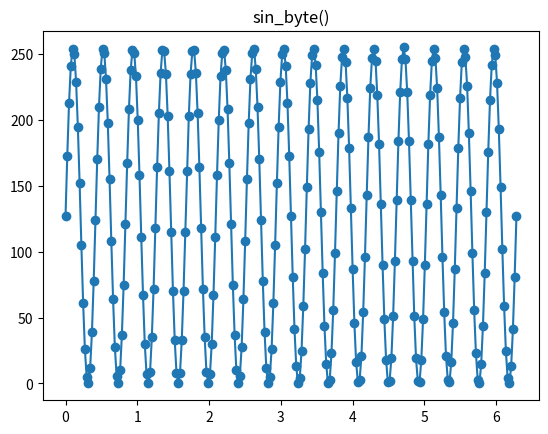
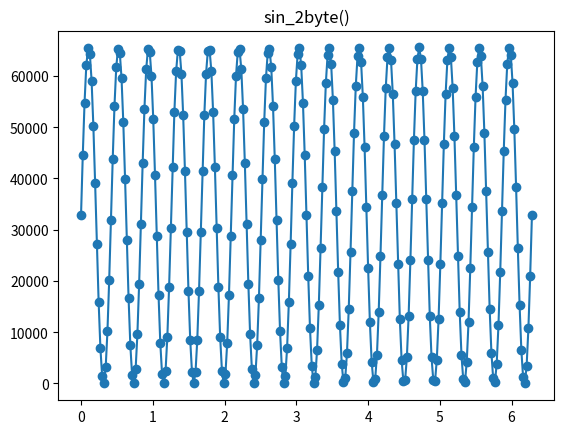
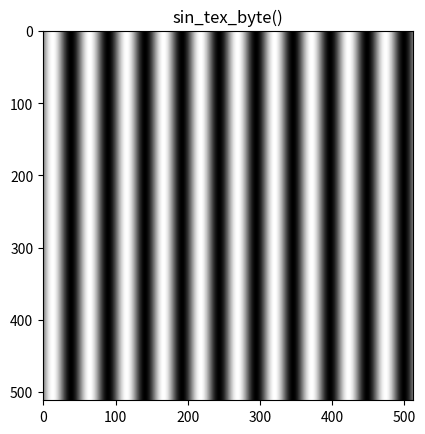
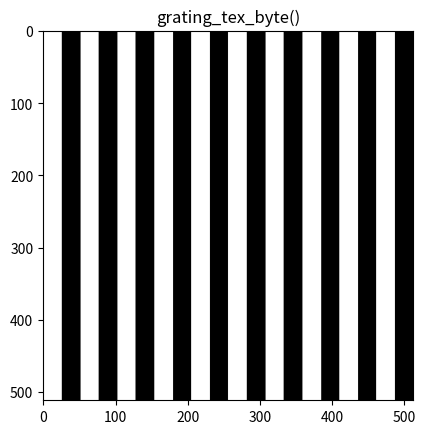

Reproduce these figures in Python, in order.
# -*- coding: utf-8 -*-
"""
stimuli.py: module in pandastim package
Code related to producing stimuli
[redacted]

Includes classes and functions for generating textures (e.g., sines and gratings),
and other resources directly related to generating stimuli.


Component types:
https://www.panda3d.org/reference/python/classpanda3d_1_1core_1_1Texture.html#a81f78fc173dedefe5a049c0aa3eed2c0
    T_unsigned_byte 	(1byte = 8 bits: 0 to 255)
    T_unsigned_short (2 bytes (16 bits): 0 to 65535, but this is platform dependent)
    T_float 	 (floats: not sure if single (32 bit) or double (64 bit))
    T_unsigned_int_24_8 	 (packed: one 24 bit for depth, one 8 bit for stencil)
    T_int 	(signed int)
    T_byte 	(signed byte: from -128 to 127)
    T_short 	(signed short: 2 bytes from -32768 to 32767)
    T_half_float (2 bytes: may sometimes be good if you are inside the 0-1 range)
    T_unsigned_int (4 bytes (32 bits): from 0 to ~4 billion)
"""

import numpy as np
from scipy import signal  #for grating (square wave)
import matplotlib.pyplot as plt


"""
SINUSOID: note if you want a flat-out sine float, just use np.sin(freq*x) 
"""

def sin_byte(X, freq = 1):
    """
    Converts sine to unsigned 8 bit representation (T_unsigned_Byte). 
    Good for memory intensive situations.
    """
    sin_float = np.sin(freq*X)
    sin_transformed = (sin_float + 1)*127.5; #from 0-255
    return np.uint8(sin_transformed)


def sin_2byte(X, freq = 1):
    """
    Converts sine to unsigned 16 bit representation (T_unsigned_short). 
    Good when you want to avoid a float, but 8 bits isn't enough.
    """
    sin_float = np.sin(freq*X)
    sin_transformed = (sin_float + 1)*32767.5; #from 0-65535
    return np.uint16(sin_transformed)


def sin_texture_byte(texture_size = 512, spatial_frequency = 10):
    """
    Create sinusoidal numpy array that is wrap-periodic (the last
    element is cut off when it wraps around to the beginning it
    is smooth)
    """
    x = np.linspace(0, 2*np.pi, texture_size+1)
    y = np.linspace(0, 2*np.pi, texture_size+1)
    X, Y = np.meshgrid(x[:texture_size],y[:texture_size])
    return sin_byte(X, freq = spatial_frequency)
    

""" GRATINGS """
def grating_byte(X, freq = 1):
    grating_float = signal.square(X*freq)
    grating_transformed = (grating_float+1)*127.5; #from 0-255
    return np.uint8(grating_transformed)

def grating_texture_byte(texture_size = 512, spatial_frequency = 10):
    x = np.linspace(0, 2*np.pi, texture_size+1)
    y = np.linspace(0, 2*np.pi, texture_size+1)
    X, Y = np.meshgrid(x[:texture_size],y[:texture_size])
    return grating_byte(X, freq = spatial_frequency)
    

#%% 
if __name__ == "__main__":
    num_vals = 256
    spatial_freq = 15
    
    #sin_byte
    x1 = np.linspace(0, 2*np.pi, num_vals+1)
    y1 = sin_byte(x1, freq = spatial_freq)
    plt.figure(1)
    plt.plot(x1,y1)
    plt.scatter(x1,y1)
    plt.title('sin_byte()')

    #sin_2byte
    x2 = np.linspace(0, 2*np.pi, num_vals+1)
    y2 = sin_2byte(x2, freq = spatial_freq)
    plt.figure(2)
    plt.plot(x2,y2)
    plt.scatter(x2,y2)
    plt.title('sin_2byte()')

    #quick tests for minimal conditional for periodicity (note this is necessary, not close to suff)
    assert(y1[0] == y1[-1])
    assert(y2[0] == y2[-1])
    
    #sin_texture_byte
    sin_tex_byte = sin_texture_byte()
    plt.figure(3)
    plt.imshow(sin_tex_byte, cmap = 'gray')
    plt.title('sin_tex_byte()')
    
    #grating_texture_byte
    grating_tex_byte = grating_texture_byte()
    plt.figure(4)
    plt.imshow(grating_tex_byte, cmap = 'gray')
    plt.title('grating_tex_byte()')
    

    
